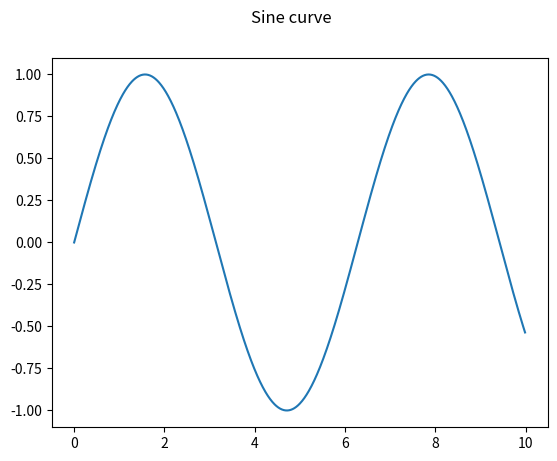

The script that saved this image:
#!/usr/bin/env python

import matplotlib.pyplot as plt
from matplotlib.lines import Line2D
import numpy as np

"""Represents the graph of a mathematical function.

When defining a graph, subclass this class and provide an x and y numpy array."""
class Graph(object):
    title = None

    """Draw the graph to a matplotlib figure."""
    def draw_to(self, figure):
        figure.suptitle(self.title)
        axes = figure.gca()
        axes.plot(self.x, self.y)

    """Draw the graph in a GUI frontend through pyplot."""
    def show(self):
        figure = plt.figure()
        self.draw_to(figure)
        plt.show()

if __name__ == "__main__":
    class SineGraph(Graph):
        title = "Sine curve"
        x = np.arange(0.0, 10.0, 0.01)
        y = np.sin(x)

    SineGraph().show()
